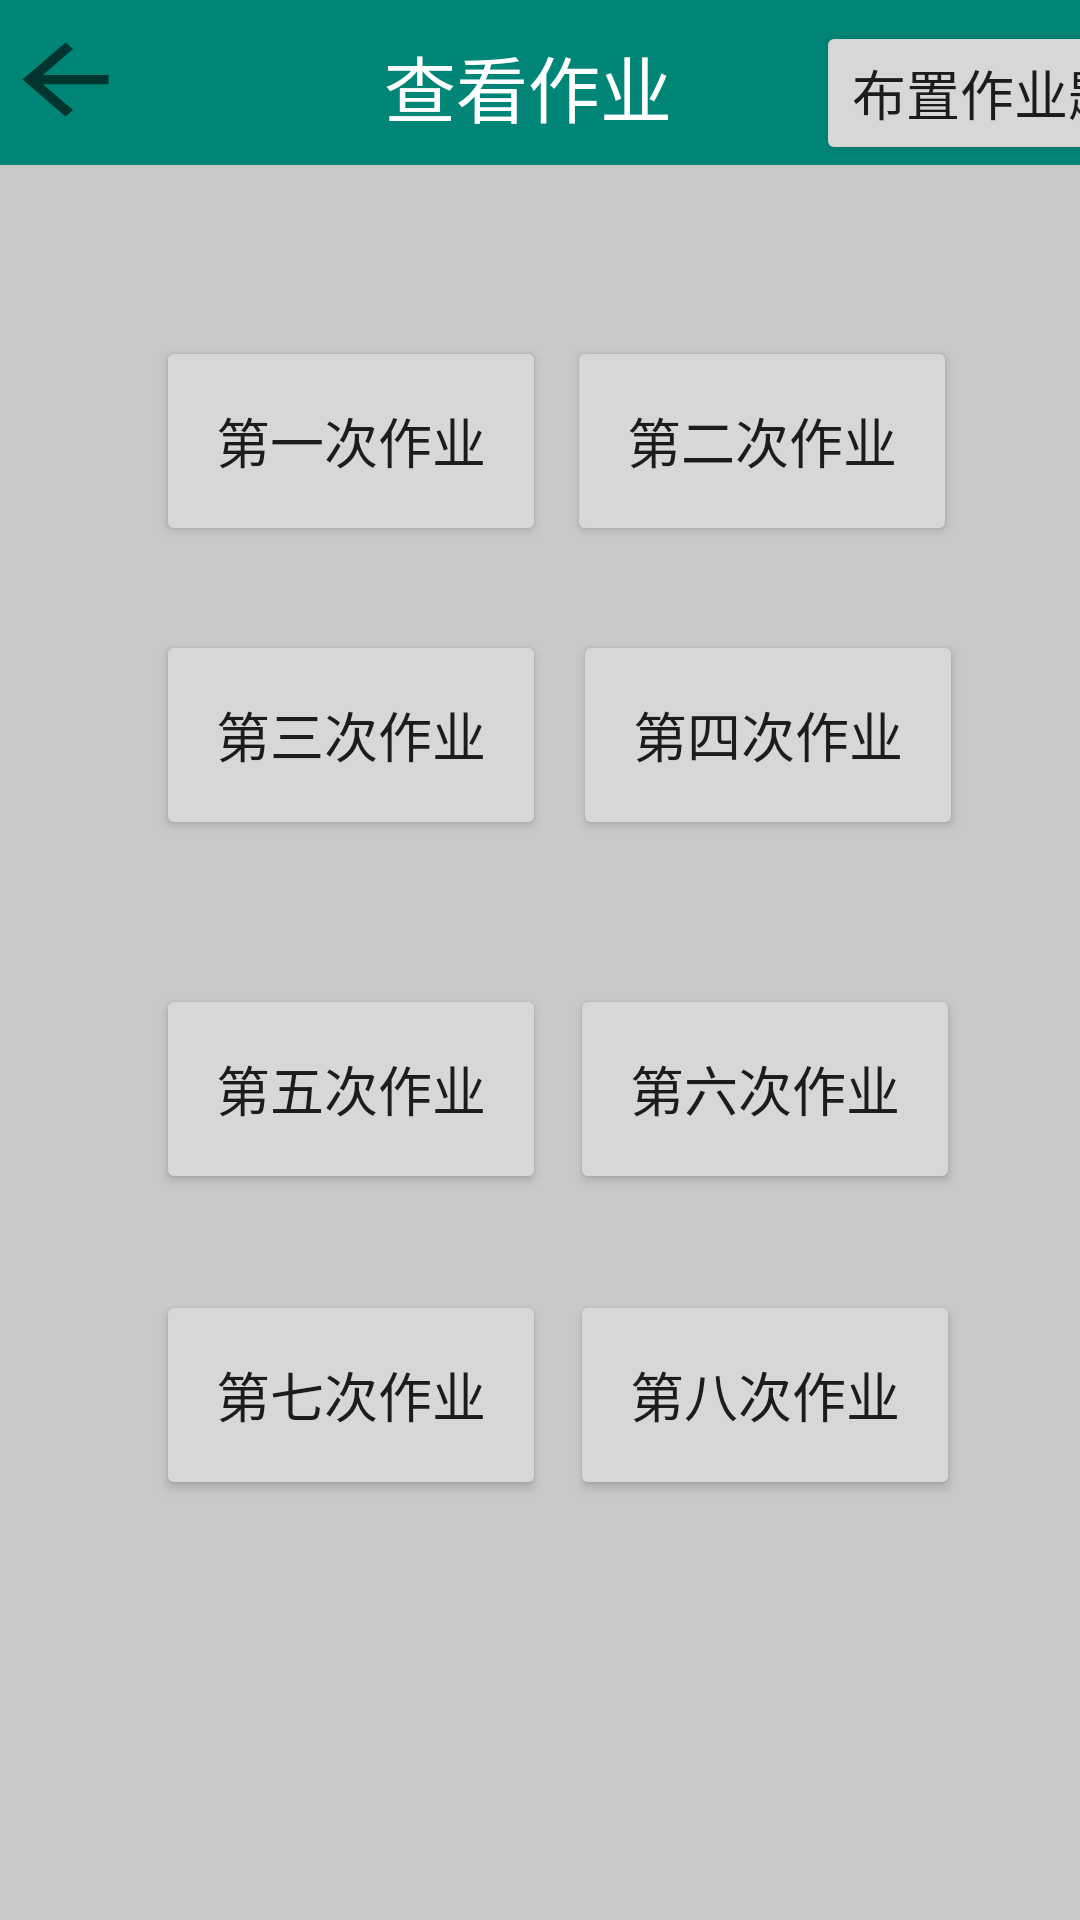

The Android layout XML behind this screen, and the referenced resources:
<!-- AndroidManifest.xml: application theme AppTheme -->
<!-- res/layout/activity_teacher_homework_show.xml -->
<?xml version="1.0" encoding="utf-8"?>
<android.support.constraint.ConstraintLayout xmlns:android="http://schemas.android.com/apk/res/android"
    xmlns:app="http://schemas.android.com/apk/res-auto"
    xmlns:tools="http://schemas.android.com/tools"
    android:layout_width="match_parent"
    android:layout_height="match_parent"
    android:background="@color/gray1"
    tools:context=".teacher.TeacherHomeworkShowActivity">

    <android.support.v7.widget.Toolbar
        android:id="@+id/toolbar"
        android:layout_width="392dp"
        android:layout_height="55dp"
        android:layout_marginStart="8dp"
        android:layout_marginEnd="8dp"
        android:background="?attr/colorPrimary"
        android:minHeight="?attr/actionBarSize"
        android:theme="?attr/actionBarTheme"
        app:layout_constraintEnd_toEndOf="parent"
        app:layout_constraintStart_toStartOf="parent"
        app:layout_constraintTop_toTopOf="parent" />

    <ImageButton
        android:id="@+id/imageButton"
        android:layout_width="43dp"
        android:layout_height="37dp"
        android:layout_marginStart="8dp"
        android:layout_marginTop="8dp"
        android:layout_marginEnd="8dp"
        android:background="?android:attr/actionModeCloseDrawable"
        android:onClick="back"
        android:scaleType="fitXY"
        app:layout_constraintEnd_toStartOf="@id/textView2"
        app:layout_constraintHorizontal_bias="0.098"
        app:layout_constraintStart_toStartOf="@id/toolbar"
        app:layout_constraintTop_toTopOf="@id/toolbar" />

    <TextView
        android:id="@+id/textView2"
        android:layout_width="wrap_content"
        android:layout_height="36dp"
        android:layout_marginStart="144dp"
        android:layout_marginTop="16dp"
        android:layout_marginBottom="8dp"
        android:text="查看作业"
        android:textColor="#ffffff"
        android:textSize="24sp"
        app:layout_constraintBottom_toBottomOf="@id/toolbar"
        app:layout_constraintStart_toStartOf="@id/toolbar"
        app:layout_constraintTop_toTopOf="@id/toolbar"
        app:layout_constraintVertical_bias="1.0" />

    <Button
        android:id="@+id/button"
        android:layout_width="130dp"
        android:layout_height="70dp"
        android:layout_marginStart="52dp"
        android:layout_marginTop="112dp"
        android:text="第一次作业"
        android:textSize="18sp"
        app:layout_constraintStart_toStartOf="parent"
        app:layout_constraintTop_toTopOf="parent" />

    <Button
        android:id="@+id/button2"
        android:layout_width="130dp"
        android:layout_height="70dp"
        android:layout_marginStart="240dp"
        android:layout_marginTop="112dp"
        android:layout_marginEnd="41dp"
        android:text="第二次作业"
        android:textSize="18sp"
        app:layout_constraintEnd_toEndOf="parent"
        app:layout_constraintTop_toTopOf="parent" />

    <Button
        android:id="@+id/button3"
        android:layout_width="130dp"
        android:layout_height="70dp"
        android:layout_marginStart="52dp"
        android:layout_marginTop="210dp"
        android:text="第三次作业"
        android:textSize="18sp"
        app:layout_constraintStart_toStartOf="parent"
        app:layout_constraintTop_toTopOf="parent" />

    <Button
        android:id="@+id/button4"
        android:layout_width="130dp"
        android:layout_height="70dp"
        android:layout_marginTop="210dp"
        android:layout_marginEnd="39dp"
        android:text="第四次作业"
        android:textSize="18sp"
        app:layout_constraintEnd_toEndOf="parent"
        app:layout_constraintTop_toTopOf="parent" />

    <Button
        android:id="@+id/button5"
        android:layout_width="130dp"
        android:layout_height="70dp"
        android:layout_marginStart="52dp"
        android:layout_marginBottom="242dp"
        android:text="第五次作业"
        android:textSize="18sp"
        app:layout_constraintBottom_toBottomOf="parent"
        app:layout_constraintStart_toStartOf="parent" />

    <Button
        android:id="@+id/button6"
        android:layout_width="130dp"
        android:layout_height="70dp"
        android:layout_marginEnd="40dp"
        android:layout_marginBottom="242dp"
        android:text="第六次作业"
        android:textSize="18sp"
        app:layout_constraintBottom_toBottomOf="parent"
        app:layout_constraintEnd_toEndOf="parent" />

    <Button
        android:id="@+id/button7"
        android:layout_width="130dp"
        android:layout_height="70dp"
        android:layout_marginStart="52dp"
        android:layout_marginBottom="140dp"
        android:text="第七次作业"
        android:textSize="18sp"
        app:layout_constraintBottom_toBottomOf="parent"
        app:layout_constraintStart_toStartOf="parent" />

    <Button
        android:id="@+id/button8"
        android:layout_width="130dp"
        android:layout_height="70dp"
        android:layout_marginEnd="40dp"
        android:layout_marginBottom="140dp"
        android:text="第八次作业"
        android:textSize="18sp"
        app:layout_constraintBottom_toBottomOf="parent"
        app:layout_constraintEnd_toEndOf="parent" />

    <Button
        android:id="@+id/button9"
        android:layout_width="wrap_content"
        android:layout_height="wrap_content"
        android:layout_marginStart="288dp"
        android:onClick="submitHomework"
        android:text="布置作业题"
        android:textSize="18sp"
        app:layout_constraintBottom_toBottomOf="@id/toolbar"
        app:layout_constraintStart_toStartOf="@id/toolbar"
        app:layout_constraintTop_toTopOf="@id/toolbar"
        app:layout_constraintVertical_bias="1.0" />
</android.support.constraint.ConstraintLayout>
<!-- resources referenced by this layout -->
<resources>
  <color name="gray1">#C9C9C9</color>
  <style name="AppTheme" parent="Theme.AppCompat.Light.NoActionBar">
          
          <item name="colorPrimary">@color/colorPrimary</item>
          <item name="colorPrimaryDark">@color/colorPrimaryDark</item>
          <item name="colorAccent">@color/colorAccent</item>
      </style>
  <color name="colorPrimary">#008577</color>
  <color name="colorPrimaryDark">#00574B</color>
  <color name="colorAccent">#D81B60</color>
</resources>
